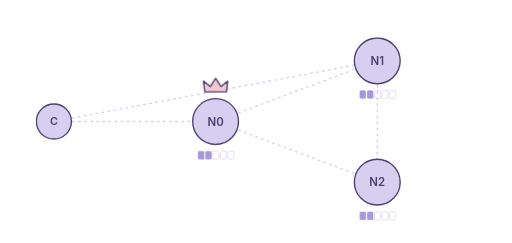
t = 0.00 s
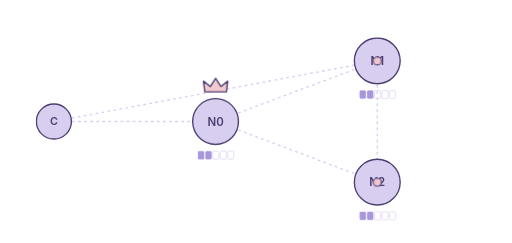
t = 1.81 s
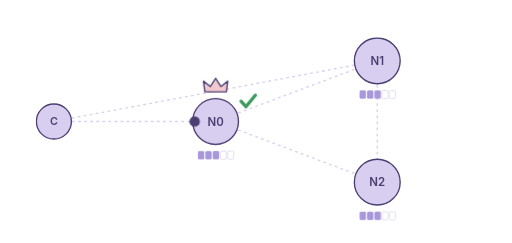
t = 3.18 s
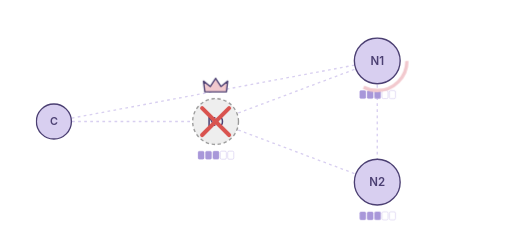
t = 4.99 s
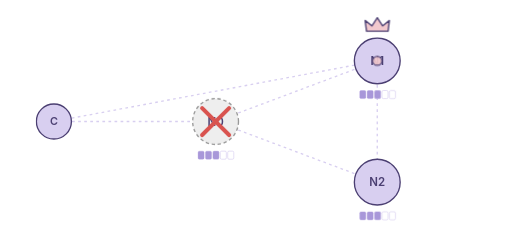
t = 6.62 s
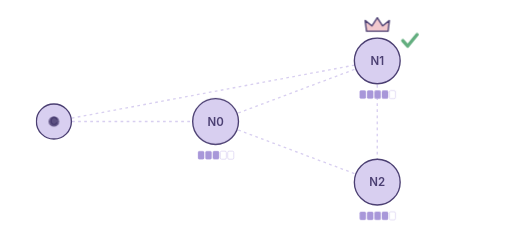
t = 8.42 s

The animated SVG that drew these frames (rendered in a browser with its animation timeline set to each time). Animation: 29 CSS @keyframes rules; frames cover the first 8.41 s, repeats indefinitely.

<svg xmlns="http://www.w3.org/2000/svg" viewBox="0 0 760 360" width="760" height="360" style="font-family:-apple-system,Segoe UI,Helvetica,Arial,sans-serif">
<style>
.h1{animation:h1 12s infinite}
@keyframes h1{0.0%{opacity:1}39.2%{opacity:1}40.0%{opacity:0}63.2%{opacity:0}64.0%{opacity:1}100.0%{opacity:1}}
.s2{animation:s2 12s infinite}
@keyframes s2{0.0%{opacity:0}39.5%{opacity:0}40.0%{opacity:1}63.5%{opacity:1}64.0%{opacity:0}100.0%{opacity:0}}
.s3{animation:s3 12s infinite}
@keyframes s3{0.0%{opacity:0}24.2%{opacity:0}25.0%{opacity:1}94.0%{opacity:1}94.8%{opacity:0}100.0%{opacity:0}}
.s4{animation:s4 12s infinite}
@keyframes s4{0.0%{opacity:0}79.2%{opacity:0}80.0%{opacity:1}94.0%{opacity:1}94.8%{opacity:0}100.0%{opacity:0}}
.s5{animation:s5 12s infinite}
@keyframes s5{0.0%{opacity:0}15.2%{opacity:0}16.0%{opacity:1}94.0%{opacity:1}94.8%{opacity:0}100.0%{opacity:0}}
.s6{animation:s6 12s infinite}
@keyframes s6{0.0%{opacity:0}63.2%{opacity:0}64.0%{opacity:1}94.0%{opacity:1}94.8%{opacity:0}100.0%{opacity:0}}
.s7{animation:s7 12s infinite}
@keyframes s7{0.0%{opacity:0}15.2%{opacity:0}16.0%{opacity:1}94.0%{opacity:1}94.8%{opacity:0}100.0%{opacity:0}}
.s8{animation:s8 12s infinite}
@keyframes s8{0.0%{opacity:0}59.2%{opacity:0}60.0%{opacity:1}94.0%{opacity:1}94.8%{opacity:0}100.0%{opacity:0}}
.h9{animation:h9 12s infinite}
@keyframes h9{0.0%{opacity:1}46.2%{opacity:1}47.0%{opacity:0}96.2%{opacity:0}97.0%{opacity:1}100.0%{opacity:1}}
.s10{animation:s10 12s infinite}
@keyframes s10{0.0%{opacity:0}47.2%{opacity:0}48.0%{opacity:1}94.0%{opacity:1}94.8%{opacity:0}100.0%{opacity:0}}
.d11{animation:d11 12s infinite}
@keyframes d11{0.0%{opacity:0;transform:translate(80px,180px)}1.5%{opacity:0;transform:translate(80px,180px)}2.0%{opacity:1;transform:translate(80px,180px);animation-timing-function:ease-in-out}8.0%{opacity:1;transform:translate(320px,180px);animation-timing-function:ease-in-out}8.5%{opacity:0;transform:translate(320px,180px)}100.0%{opacity:0;transform:translate(320px,180px)}}
.d12{animation:d12 12s infinite}
@keyframes d12{0.0%{opacity:0;transform:translate(320px,180px)}8.5%{opacity:0;transform:translate(320px,180px)}9.0%{opacity:1;transform:translate(320px,180px);animation-timing-function:ease-in-out}15.0%{opacity:1;transform:translate(560px,90px);animation-timing-function:ease-in-out}15.5%{opacity:0;transform:translate(560px,90px)}100.0%{opacity:0;transform:translate(560px,90px)}}
.d13{animation:d13 12s infinite}
@keyframes d13{0.0%{opacity:0;transform:translate(320px,180px)}8.5%{opacity:0;transform:translate(320px,180px)}9.0%{opacity:1;transform:translate(320px,180px);animation-timing-function:ease-in-out}15.0%{opacity:1;transform:translate(560px,270px);animation-timing-function:ease-in-out}15.5%{opacity:0;transform:translate(560px,270px)}100.0%{opacity:0;transform:translate(560px,270px)}}
.d14{animation:d14 12s infinite}
@keyframes d14{0.0%{opacity:0;transform:translate(560px,90px)}15.5%{opacity:0;transform:translate(560px,90px)}16.0%{opacity:1;transform:translate(560px,90px);animation-timing-function:ease-in-out}22.0%{opacity:1;transform:translate(320px,180px);animation-timing-function:ease-in-out}22.5%{opacity:0;transform:translate(320px,180px)}100.0%{opacity:0;transform:translate(320px,180px)}}
.d15{animation:d15 12s infinite}
@keyframes d15{0.0%{opacity:0;transform:translate(560px,270px)}16.0%{opacity:0;transform:translate(560px,270px)}16.5%{opacity:1;transform:translate(560px,270px);animation-timing-function:ease-in-out}22.5%{opacity:1;transform:translate(320px,180px);animation-timing-function:ease-in-out}23.0%{opacity:0;transform:translate(320px,180px)}100.0%{opacity:0;transform:translate(320px,180px)}}
.s16{animation:s16 12s infinite}
@keyframes s16{0.0%{opacity:0}23.2%{opacity:0}24.0%{opacity:1}31.0%{opacity:1}31.8%{opacity:0}100.0%{opacity:0}}
.d17{animation:d17 12s infinite}
@keyframes d17{0.0%{opacity:0;transform:translate(320px,180px)}24.5%{opacity:0;transform:translate(320px,180px)}25.0%{opacity:1;transform:translate(320px,180px);animation-timing-function:ease-in-out}31.0%{opacity:1;transform:translate(80px,180px);animation-timing-function:ease-in-out}31.5%{opacity:0;transform:translate(80px,180px)}100.0%{opacity:0;transform:translate(80px,180px)}}
.s18{animation:s18 12s infinite}
@keyframes s18{0.0%{opacity:0}35.2%{opacity:0}36.0%{opacity:1}62.0%{opacity:1}62.8%{opacity:0}100.0%{opacity:0}}
.s19{animation:s19 12s infinite}
@keyframes s19{0.0%{opacity:0}37.6%{opacity:0}38.0%{opacity:1}47.0%{opacity:1}47.4%{opacity:0}100.0%{opacity:0}}
.tm{animation:tm 12s infinite}
@keyframes tm{0%,38%{stroke-dashoffset:0}47%,100%{stroke-dashoffset:277}}
.d20{animation:d20 12s infinite}
@keyframes d20{0.0%{opacity:0;transform:translate(80px,180px)}49.5%{opacity:0;transform:translate(80px,180px)}50.0%{opacity:1;transform:translate(80px,180px);animation-timing-function:ease-in-out}55.0%{opacity:1;transform:translate(560px,90px);animation-timing-function:ease-in-out}55.5%{opacity:0;transform:translate(560px,90px)}100.0%{opacity:0;transform:translate(560px,90px)}}
.d21{animation:d21 12s infinite}
@keyframes d21{0.0%{opacity:0;transform:translate(560px,90px)}55.0%{opacity:0;transform:translate(560px,90px)}55.5%{opacity:1;transform:translate(560px,90px);animation-timing-function:ease-in-out}60.0%{opacity:1;transform:translate(560px,270px);animation-timing-function:ease-in-out}60.5%{opacity:0;transform:translate(560px,270px)}100.0%{opacity:0;transform:translate(560px,270px)}}
.d22{animation:d22 12s infinite}
@keyframes d22{0.0%{opacity:0;transform:translate(560px,270px)}60.0%{opacity:0;transform:translate(560px,270px)}60.5%{opacity:1;transform:translate(560px,270px);animation-timing-function:ease-in-out}64.0%{opacity:1;transform:translate(560px,90px);animation-timing-function:ease-in-out}64.5%{opacity:0;transform:translate(560px,90px)}100.0%{opacity:0;transform:translate(560px,90px)}}
.s23{animation:s23 12s infinite}
@keyframes s23{0.0%{opacity:0}63.7%{opacity:0}64.5%{opacity:1}70.0%{opacity:1}70.8%{opacity:0}100.0%{opacity:0}}
.d24{animation:d24 12s infinite}
@keyframes d24{0.0%{opacity:0;transform:translate(560px,90px)}64.5%{opacity:0;transform:translate(560px,90px)}65.0%{opacity:1;transform:translate(560px,90px);animation-timing-function:ease-in-out}70.0%{opacity:1;transform:translate(80px,180px);animation-timing-function:ease-in-out}70.5%{opacity:0;transform:translate(80px,180px)}100.0%{opacity:0;transform:translate(80px,180px)}}
.d25{animation:d25 12s infinite}
@keyframes d25{0.0%{opacity:0;transform:translate(560px,90px)}73.5%{opacity:0;transform:translate(560px,90px)}74.0%{opacity:1;transform:translate(560px,90px);animation-timing-function:ease-in-out}79.0%{opacity:1;transform:translate(320px,180px);animation-timing-function:ease-in-out}79.5%{opacity:0;transform:translate(320px,180px)}100.0%{opacity:0;transform:translate(320px,180px)}}
.d26{animation:d26 12s infinite}
@keyframes d26{0.0%{opacity:0;transform:translate(560px,90px)}75.1%{opacity:0;transform:translate(560px,90px)}75.6%{opacity:1;transform:translate(560px,90px);animation-timing-function:ease-in-out}80.6%{opacity:1;transform:translate(320px,180px);animation-timing-function:ease-in-out}81.1%{opacity:0;transform:translate(320px,180px)}100.0%{opacity:0;transform:translate(320px,180px)}}
.d27{animation:d27 12s infinite}
@keyframes d27{0.0%{opacity:0;transform:translate(560px,90px)}76.7%{opacity:0;transform:translate(560px,90px)}77.2%{opacity:1;transform:translate(560px,90px);animation-timing-function:ease-in-out}82.2%{opacity:1;transform:translate(320px,180px);animation-timing-function:ease-in-out}82.7%{opacity:0;transform:translate(320px,180px)}100.0%{opacity:0;transform:translate(320px,180px)}}
.d28{animation:d28 12s infinite}
@keyframes d28{0.0%{opacity:0;transform:translate(560px,90px)}78.3%{opacity:0;transform:translate(560px,90px)}78.8%{opacity:1;transform:translate(560px,90px);animation-timing-function:ease-in-out}83.8%{opacity:1;transform:translate(320px,180px);animation-timing-function:ease-in-out}84.3%{opacity:0;transform:translate(320px,180px)}100.0%{opacity:0;transform:translate(320px,180px)}}
</style>
<rect width="760" height="360" fill="#fff"/>
<path d="M80 180L560 90" stroke="#D8CFF0" stroke-width="2" stroke-dasharray="4 5"/>
<path d="M80 180L320 180" stroke="#D8CFF0" stroke-width="2" stroke-dasharray="4 5"/>
<path d="M560 90L560 270" stroke="#D8CFF0" stroke-width="2" stroke-dasharray="4 5"/>
<path d="M320 180L560 270" stroke="#D8CFF0" stroke-width="2" stroke-dasharray="4 5"/>
<path d="M320 180L560 90" stroke="#D8CFF0" stroke-width="2" stroke-dasharray="4 5"/>
<g class="h1"><circle cx="320" cy="180" r="34" fill="#D8CFF0" stroke="#4B3F72" stroke-width="2"/></g>
<g class="s2"><circle cx="320" cy="180" r="34" fill="#eee" stroke="#999" stroke-width="2" stroke-dasharray="5 4"/></g>
<text x="320" y="186.0" text-anchor="middle" font-size="17" font-weight="600" fill="#4B3F72" >N0</text>
<circle cx="560" cy="90" r="34" fill="#D8CFF0" stroke="#4B3F72" stroke-width="2"/>
<text x="560" y="96.0" text-anchor="middle" font-size="17" font-weight="600" fill="#4B3F72" >N1</text>
<circle cx="560" cy="270" r="34" fill="#D8CFF0" stroke="#4B3F72" stroke-width="2"/>
<text x="560" y="275.9" text-anchor="middle" font-size="17" font-weight="600" fill="#4B3F72" >N2</text>
<circle cx="80" cy="180" r="26" fill="#D8CFF0" stroke="#4B3F72" stroke-width="2"/>
<text x="80" y="185.6" text-anchor="middle" font-size="16" font-weight="600" fill="#4B3F72" >C</text>
<rect x="294" y="224" width="9" height="12" rx="2" fill="none" stroke="#D8CFF0"/>
<rect x="294" y="224" width="9" height="12" rx="2" fill="#A897D9"/>
<rect x="305" y="224" width="9" height="12" rx="2" fill="none" stroke="#D8CFF0"/>
<rect x="305" y="224" width="9" height="12" rx="2" fill="#A897D9"/>
<rect x="316" y="224" width="9" height="12" rx="2" fill="none" stroke="#D8CFF0"/>
<g class="s3"><rect x="316" y="224" width="9" height="12" rx="2" fill="#A897D9"/></g>
<rect x="327" y="224" width="9" height="12" rx="2" fill="none" stroke="#D8CFF0"/>
<g class="s4"><rect x="327" y="224" width="9" height="12" rx="2" fill="#A897D9"/></g>
<rect x="338" y="224" width="9" height="12" rx="2" fill="none" stroke="#D8CFF0"/>
<rect x="534" y="134" width="9" height="12" rx="2" fill="none" stroke="#D8CFF0"/>
<rect x="534" y="134" width="9" height="12" rx="2" fill="#A897D9"/>
<rect x="545" y="134" width="9" height="12" rx="2" fill="none" stroke="#D8CFF0"/>
<rect x="545" y="134" width="9" height="12" rx="2" fill="#A897D9"/>
<rect x="556" y="134" width="9" height="12" rx="2" fill="none" stroke="#D8CFF0"/>
<g class="s5"><rect x="556" y="134" width="9" height="12" rx="2" fill="#A897D9"/></g>
<rect x="567" y="134" width="9" height="12" rx="2" fill="none" stroke="#D8CFF0"/>
<g class="s6"><rect x="567" y="134" width="9" height="12" rx="2" fill="#A897D9"/></g>
<rect x="578" y="134" width="9" height="12" rx="2" fill="none" stroke="#D8CFF0"/>
<rect x="534" y="314" width="9" height="12" rx="2" fill="none" stroke="#D8CFF0"/>
<rect x="534" y="314" width="9" height="12" rx="2" fill="#A897D9"/>
<rect x="545" y="314" width="9" height="12" rx="2" fill="none" stroke="#D8CFF0"/>
<rect x="545" y="314" width="9" height="12" rx="2" fill="#A897D9"/>
<rect x="556" y="314" width="9" height="12" rx="2" fill="none" stroke="#D8CFF0"/>
<g class="s7"><rect x="556" y="314" width="9" height="12" rx="2" fill="#A897D9"/></g>
<rect x="567" y="314" width="9" height="12" rx="2" fill="none" stroke="#D8CFF0"/>
<g class="s8"><rect x="567" y="314" width="9" height="12" rx="2" fill="#A897D9"/></g>
<rect x="578" y="314" width="9" height="12" rx="2" fill="none" stroke="#D8CFF0"/>
<g class="h9"><g><path d="M304 136L302 120L312 128L320 116L328 128L338 120L336 136Z" fill="#F2C9CE" stroke="#4B3F72" stroke-width="2" stroke-linejoin="round"/></g></g>
<g class="s10"><path d="M544 46L542 30L552 38L560 26L568 38L578 30L576 46Z" fill="#F2C9CE" stroke="#4B3F72" stroke-width="2" stroke-linejoin="round"/></g>
<circle class="d11" r="7" fill="#F2C9CE" stroke="#4B3F72" stroke-width="1.5"/>
<circle class="d12" r="6" fill="#F2C9CE" stroke="#4B3F72" stroke-width="1.5"/>
<circle class="d13" r="6" fill="#F2C9CE" stroke="#4B3F72" stroke-width="1.5"/>
<circle class="d14" r="5" fill="#4B3F72" stroke="#4B3F72" stroke-width="1.5"/>
<circle class="d15" r="5" fill="#4B3F72" stroke="#4B3F72" stroke-width="1.5"/>
<g class="s16"><path d="M358 150L365 158L379 141" fill="none" stroke="#3C9A5F" stroke-width="5" stroke-linecap="round" stroke-linejoin="round"/></g>
<circle class="d17" r="7" fill="#4B3F72" stroke="#4B3F72" stroke-width="1.5"/>
<g class="s18"><path d="M300 160L340 200M340 160L300 200" stroke="#D9534F" stroke-width="6" stroke-linecap="round"/></g>
<g class="s19"><circle cx="560" cy="90" r="44" fill="none" stroke="#F2C9CE" stroke-width="5" stroke-dasharray="277" class="tm"/></g>
<circle class="d20" r="7" fill="#F2C9CE" stroke="#4B3F72" stroke-width="1.5"/>
<circle class="d21" r="6" fill="#F2C9CE" stroke="#4B3F72" stroke-width="1.5"/>
<circle class="d22" r="5" fill="#4B3F72" stroke="#4B3F72" stroke-width="1.5"/>
<g class="s23"><path d="M598 60L605 68L619 51" fill="none" stroke="#3C9A5F" stroke-width="5" stroke-linecap="round" stroke-linejoin="round"/></g>
<circle class="d24" r="7" fill="#4B3F72" stroke="#4B3F72" stroke-width="1.5"/>
<circle class="d25" r="5" fill="#A897D9" stroke="#A897D9" stroke-width="1.5"/>
<circle class="d26" r="5" fill="#A897D9" stroke="#A897D9" stroke-width="1.5"/>
<circle class="d27" r="5" fill="#A897D9" stroke="#A897D9" stroke-width="1.5"/>
<circle class="d28" r="5" fill="#A897D9" stroke="#A897D9" stroke-width="1.5"/>
</svg>
